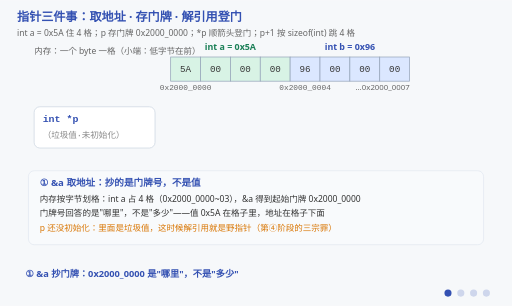
t = 0.00 s
t = 1.80 s: frame unchanged from t = 0.00 s, image omitted
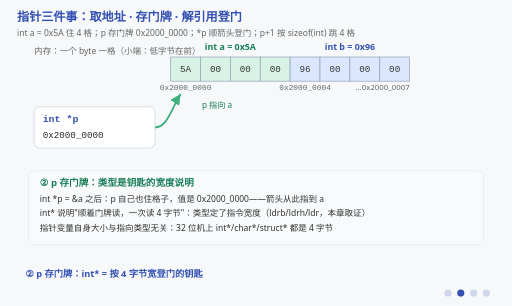
t = 3.60 s
t = 4.80 s: frame unchanged from t = 3.60 s, image omitted
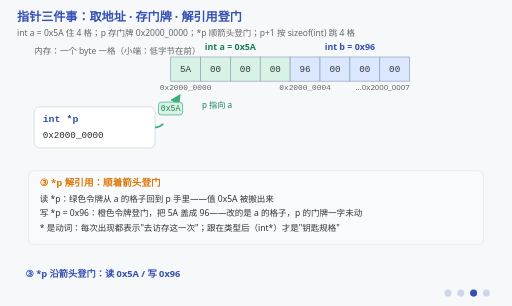
t = 6.75 s
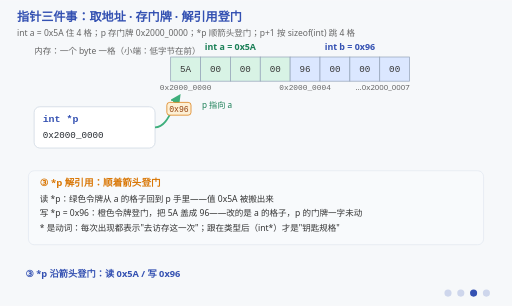
t = 8.25 s

The animated SVG that drew these frames (rendered in a browser with its animation timeline set to each time). Animation: 21 SMIL elements (animate=19,animateMotion=2); frames cover the first 8.25 s, repeats indefinitely.

<svg xmlns="http://www.w3.org/2000/svg" viewBox="0 0 720 430" font-family="'Segoe UI','Microsoft YaHei',sans-serif">
  <title>指针三件事：取地址 · 存门牌 · 解引用登门</title>
  <desc>四阶段演示指针的三件事。① 取地址：内存按字节划格，int a 占 0x2000_0000~03 四格（小端低字节在前），&amp;a 抄出的是门牌号——回答"哪里"而不是"多少"。② 存门牌：int *p = &amp;a 后 p 自己也是个格子，值是 0x2000_0000；类型 int* 是钥匙的宽度说明——顺着门牌读一次 4 字节，类型换了指令就换（ldrb/ldrh/ldr，C2 取证）。③ 解引用：*p 是"顺着箭头登门"这个动作——读搬出 0x5A，写把 5A 盖成 0x96；箭头是唯一通路，p 的门牌不动。④ 步长与野指针：p+1 按 sizeof(int) 跳 4 格到 b 的门牌，不是 +1 字节；门牌是编出来的（未初始化/已释放/越界）就是野指针，登门三种下场：HardFault、静默改坏邻居、碰巧能用——最后一种最危险。</desc>
  <rect width="720" height="430" fill="#f6f8fa"/>
  <text x="24" y="30" font-size="17" font-weight="bold" fill="#3451b2">指针三件事：取地址 · 存门牌 · 解引用登门</text>
  <text x="24" y="50" font-size="12" fill="#666">int a = 0x5A 住 4 格；p 存门牌 0x2000_0000；*p 顺箭头登门；p+1 按 sizeof(int) 跳 4 格</text>

  <text x="48" y="76" font-size="12" fill="#666">内存：一个 byte 一格（小端：低字节在前）</text>

  <!-- 内存格子：a 占 0~3 格（绿），b 占 4~7 格（蓝） -->
  <text x="324" y="70" font-size="12.5" font-weight="bold" fill="#1a7f56" text-anchor="middle">int a = 0x5A</text>
  <text x="492" y="70" font-size="12.5" font-weight="bold" fill="#3451b2" text-anchor="middle">int b = 0x96</text>
  <rect x="240" y="80" width="42" height="34" fill="#d8f3e5" stroke="#94a3b8"/>
  <rect x="282" y="80" width="42" height="34" fill="#d8f3e5" stroke="#94a3b8"/>
  <rect x="324" y="80" width="42" height="34" fill="#d8f3e5" stroke="#94a3b8"/>
  <rect x="366" y="80" width="42" height="34" fill="#d8f3e5" stroke="#94a3b8"/>
  <rect x="408" y="80" width="42" height="34" fill="#dbe7ff" stroke="#94a3b8"/>
  <rect x="450" y="80" width="42" height="34" fill="#dbe7ff" stroke="#94a3b8"/>
  <rect x="492" y="80" width="42" height="34" fill="#dbe7ff" stroke="#94a3b8"/>
  <rect x="534" y="80" width="42" height="34" fill="#dbe7ff" stroke="#94a3b8"/>
  <g font-family="Consolas,monospace" font-size="13" fill="#333" text-anchor="middle">
    <text x="261" y="101">5A</text><text x="303" y="101">00</text><text x="345" y="101">00</text><text x="387" y="101">00</text>
    <text x="429" y="101">96</text><text x="471" y="101">00</text><text x="513" y="101">00</text><text x="555" y="101">00</text>
  </g>
  <g font-family="Consolas,monospace" font-size="11" fill="#666" text-anchor="middle">
    <text x="261" y="126">0x2000_0000</text>
    <text x="429" y="126">0x2000_0004</text>
  </g>
  <text x="576" y="126" font-size="11" fill="#666" text-anchor="end">…0x2000_0007</text>

  <!-- 指针变量格子 -->
  <rect x="48" y="150" width="170" height="58" rx="8" fill="#ffffff" stroke="#cbd5e1"/>
  <text x="60" y="172" font-family="Consolas,monospace" font-size="14" font-weight="bold" fill="#3451b2">int *p</text>
  <text x="60" y="194" font-family="Consolas,monospace" font-size="12" fill="#888" opacity="1">（垃圾值·未初始化）
    <animate attributeName="opacity" calcMode="discrete" values="1;0;0;0;0" keyTimes="0;0.25;0.5;0.75;1" dur="12s" repeatCount="indefinite"/></text>
  <text x="60" y="194" font-family="Consolas,monospace" font-size="13" fill="#24292f" opacity="0">0x2000_0000
    <animate attributeName="opacity" calcMode="discrete" values="0;1;1;1;0" keyTimes="0;0.25;0.5;0.75;1" dur="12s" repeatCount="indefinite"/></text>

  <!-- 主箭头：p → a（阶段 2 起出现，爬线持续重画） -->
  <defs>
    <marker id="pArw" markerWidth="8" markerHeight="8" refX="6" refY="3" orient="auto"><path d="M0,0 L6,3 L0,6 Z" fill="#3eaf7c"/></marker>
    <marker id="pArwG" markerWidth="8" markerHeight="8" refX="6" refY="3" orient="auto"><path d="M0,0 L6,3 L0,6 Z" fill="#888"/></marker>
  </defs>
  <g opacity="0">
    <animate attributeName="opacity" calcMode="discrete" values="0;1;1;1;0" keyTimes="0;0.25;0.5;0.75;1" dur="12s" repeatCount="indefinite"/>
    <path d="M 218 179 C 236 179, 242 150, 254 132" stroke="#3eaf7c" stroke-width="2.5" fill="none" marker-end="url(#pArw)" pathLength="1000" stroke-dasharray="1000" stroke-dashoffset="1000">
      <animate attributeName="stroke-dashoffset" values="1000;0;0" keyTimes="0;0.6;1" dur="6s" repeatCount="indefinite"/>
    </path>
    <text x="284" y="152" font-size="11.5" fill="#1a7f56">p 指向 a</text>
  </g>

  <!-- 读令牌：0x5A 从 a 的格子回到 p（阶段 3 前半：先读） -->
  <g opacity="0">
    <animate attributeName="opacity" calcMode="discrete" values="0;1;0;0" keyTimes="0;0.5001;0.625;1" dur="12s" repeatCount="indefinite"/>
    <rect x="-17" y="-9" width="34" height="18" rx="4" fill="#d8f3e5" stroke="#3eaf7c"/>
    <text x="0" y="4" font-family="Consolas,monospace" font-size="11.5" fill="#1a7f56" text-anchor="middle">0x5A</text>
    <animateMotion dur="3s" repeatCount="indefinite" path="M 246 142 C 236 158, 230 172, 222 184"/>
  </g>

  <!-- 写令牌：0x96 从 p 登门到 a（阶段 3 后半：后写，与读分时出场） -->
  <g opacity="0">
    <animate attributeName="opacity" calcMode="discrete" values="0;1;0;0" keyTimes="0;0.6251;0.75;1" dur="12s" repeatCount="indefinite"/>
    <rect x="-17" y="-9" width="34" height="18" rx="4" fill="#fdf0d5" stroke="#d97706"/>
    <text x="0" y="4" font-family="Consolas,monospace" font-size="11.5" fill="#92400e" text-anchor="middle">0x96</text>
    <animateMotion dur="3s" repeatCount="indefinite" path="M 232 186 C 244 166, 252 152, 258 142"/>
  </g>

  <!-- p+1 箭头：指向 b（阶段 4） -->
  <g opacity="0">
    <animate attributeName="opacity" calcMode="discrete" values="0;0;0;1;0" keyTimes="0;0.25;0.5;0.75;1" dur="12s" repeatCount="indefinite"/>
    <path d="M 210 204 C 250 228, 350 232, 424 136" stroke="#888" stroke-width="2" stroke-dasharray="5 4" fill="none" marker-end="url(#pArwG)"/>
    <text x="300" y="232" font-size="12" fill="#666" text-anchor="middle">p+1 = 0x2000_0004（跳 sizeof(int)=4 格）</text>
  </g>

  <!-- 阶段一 -->
  <g opacity="1">
    <animate attributeName="opacity" calcMode="discrete" values="1;0;0;0;0" keyTimes="0;0.25;0.5;0.75;1" dur="12s" repeatCount="indefinite"/>
    <rect x="40" y="240" width="640" height="104" rx="8" fill="#f8fafc" stroke="#e2e8f0"/>
    <text x="56" y="262" font-size="13.5" font-weight="bold" fill="#3451b2">① &amp;a 取地址：抄的是门牌号，不是值</text>
    <text x="56" y="284" font-size="12" fill="#333">内存按字节划格：int a 占 4 格（0x2000_0000~03），&amp;a 得到起始门牌 0x2000_0000</text>
    <text x="56" y="304" font-size="12" fill="#333">门牌号回答的是"哪里"，不是"多少"——值 0x5A 在格子里，地址在格子下面</text>
    <text x="56" y="324" font-size="12" fill="#d97706">p 还没初始化：里面是垃圾值，这时候解引用就是野指针（第④阶段的三宗罪）</text>
  </g>

  <!-- 阶段二 -->
  <g opacity="0">
    <animate attributeName="opacity" calcMode="discrete" values="0;1;0;0;0" keyTimes="0;0.25;0.5;0.75;1" dur="12s" repeatCount="indefinite"/>
    <rect x="40" y="240" width="640" height="104" rx="8" fill="#f8fafc" stroke="#e2e8f0"/>
    <text x="56" y="262" font-size="13.5" font-weight="bold" fill="#1a7f56">② p 存门牌：类型是钥匙的宽度说明</text>
    <text x="56" y="284" font-size="12" fill="#333">int *p = &amp;a 之后：p 自己也住格子，值是 0x2000_0000——箭头从此指到 a</text>
    <text x="56" y="304" font-size="12" fill="#333">int* 说明"顺着门牌读，一次读 4 字节"：类型定了指令宽度（ldrb/ldrh/ldr，本章取证）</text>
    <text x="56" y="324" font-size="12" fill="#333">指针变量自身大小与指向类型无关：32 位机上 int*/char*/struct* 都是 4 字节</text>
  </g>

  <!-- 阶段三 -->
  <g opacity="0">
    <animate attributeName="opacity" calcMode="discrete" values="0;0;1;0;0" keyTimes="0;0.25;0.5;0.75;1" dur="12s" repeatCount="indefinite"/>
    <rect x="40" y="240" width="640" height="104" rx="8" fill="#f8fafc" stroke="#e2e8f0"/>
    <text x="56" y="262" font-size="13.5" font-weight="bold" fill="#d97706">③ *p 解引用：顺着箭头登门</text>
    <text x="56" y="284" font-size="12" fill="#333">读 *p：绿色令牌从 a 的格子回到 p 手里——值 0x5A 被搬出来</text>
    <text x="56" y="304" font-size="12" fill="#333">写 *p = 0x96：橙色令牌登门，把 5A 盖成 96——改的是 a 的格子，p 的门牌一字未动</text>
    <text x="56" y="324" font-size="12" fill="#333">* 是动词：每次出现都表示"去访存这一次"；跟在类型后（int*）才是"钥匙规格"</text>
  </g>

  <!-- 阶段四 -->
  <g opacity="0">
    <animate attributeName="opacity" calcMode="discrete" values="0;0;0;1;0" keyTimes="0;0.25;0.5;0.75;1" dur="12s" repeatCount="indefinite"/>
    <rect x="40" y="240" width="640" height="104" rx="8" fill="#f8fafc" stroke="#e2e8f0"/>
    <text x="56" y="262" font-size="13.5" font-weight="bold" fill="#dc2626">④ p+1 跳步长；野指针三宗罪</text>
    <text x="56" y="284" font-size="12" fill="#333">p+1 = 0x2000_0004（b 的门牌）：按 sizeof(int)=4 跳格，不是 +1 字节——步长由类型定</text>
    <text x="56" y="304" font-size="12" fill="#333">野指针 = 门牌是编出来的：未初始化 / 已释放 / 越界后的地址</text>
    <text x="56" y="324" font-size="12" fill="#dc2626">登门三下场：HardFault 立即翻车 · 静默改坏邻居最隐蔽 · 碰巧能用最危险（本章第三节）</text>
  </g>

  <!-- 阶段字幕 -->
  <g font-size="13" font-weight="bold" fill="#3451b2">
    <g opacity="1"><animate attributeName="opacity" calcMode="discrete" values="1;0;0;0;0" keyTimes="0;0.25;0.5;0.75;1" dur="12s" repeatCount="indefinite"/>
      <text x="36" y="390">① &amp;a 抄门牌：0x2000_0000 是"哪里"，不是"多少"</text></g>
    <g opacity="0"><animate attributeName="opacity" calcMode="discrete" values="0;1;0;0;0" keyTimes="0;0.25;0.5;0.75;1" dur="12s" repeatCount="indefinite"/>
      <text x="36" y="390">② p 存门牌：int* = 按 4 字节宽登门的钥匙</text></g>
    <g opacity="0"><animate attributeName="opacity" calcMode="discrete" values="0;0;1;0;0" keyTimes="0;0.25;0.5;0.75;1" dur="12s" repeatCount="indefinite"/>
      <text x="36" y="390">③ *p 沿箭头登门：读 0x5A / 写 0x96</text></g>
    <g opacity="0"><animate attributeName="opacity" calcMode="discrete" values="0;0;0;1;0" keyTimes="0;0.25;0.5;0.75;1" dur="12s" repeatCount="indefinite"/>
      <text x="36" y="390">④ p+1 跳 4 格；野指针登门三种下场</text></g>
  </g>

  <!-- 阶段指示点 -->
  <g transform="translate(630,412)" fill="#3451b2">
    <circle cx="0" cy="0" r="5"><animate attributeName="opacity" calcMode="discrete" values="1;0.2;0.2;0.2;0.2" keyTimes="0;0.25;0.5;0.75;1" dur="12s" repeatCount="indefinite"/></circle>
    <circle cx="18" cy="0" r="5"><animate attributeName="opacity" calcMode="discrete" values="0.2;1;0.2;0.2;0.2" keyTimes="0;0.25;0.5;0.75;1" dur="12s" repeatCount="indefinite"/></circle>
    <circle cx="36" cy="0" r="5"><animate attributeName="opacity" calcMode="discrete" values="0.2;0.2;1;0.2;0.2" keyTimes="0;0.25;0.5;0.75;1" dur="12s" repeatCount="indefinite"/></circle>
    <circle cx="54" cy="0" r="5"><animate attributeName="opacity" calcMode="discrete" values="0.2;0.2;0.2;1;0.2" keyTimes="0;0.25;0.5;0.75;1" dur="12s" repeatCount="indefinite"/></circle>
  </g>
</svg>
